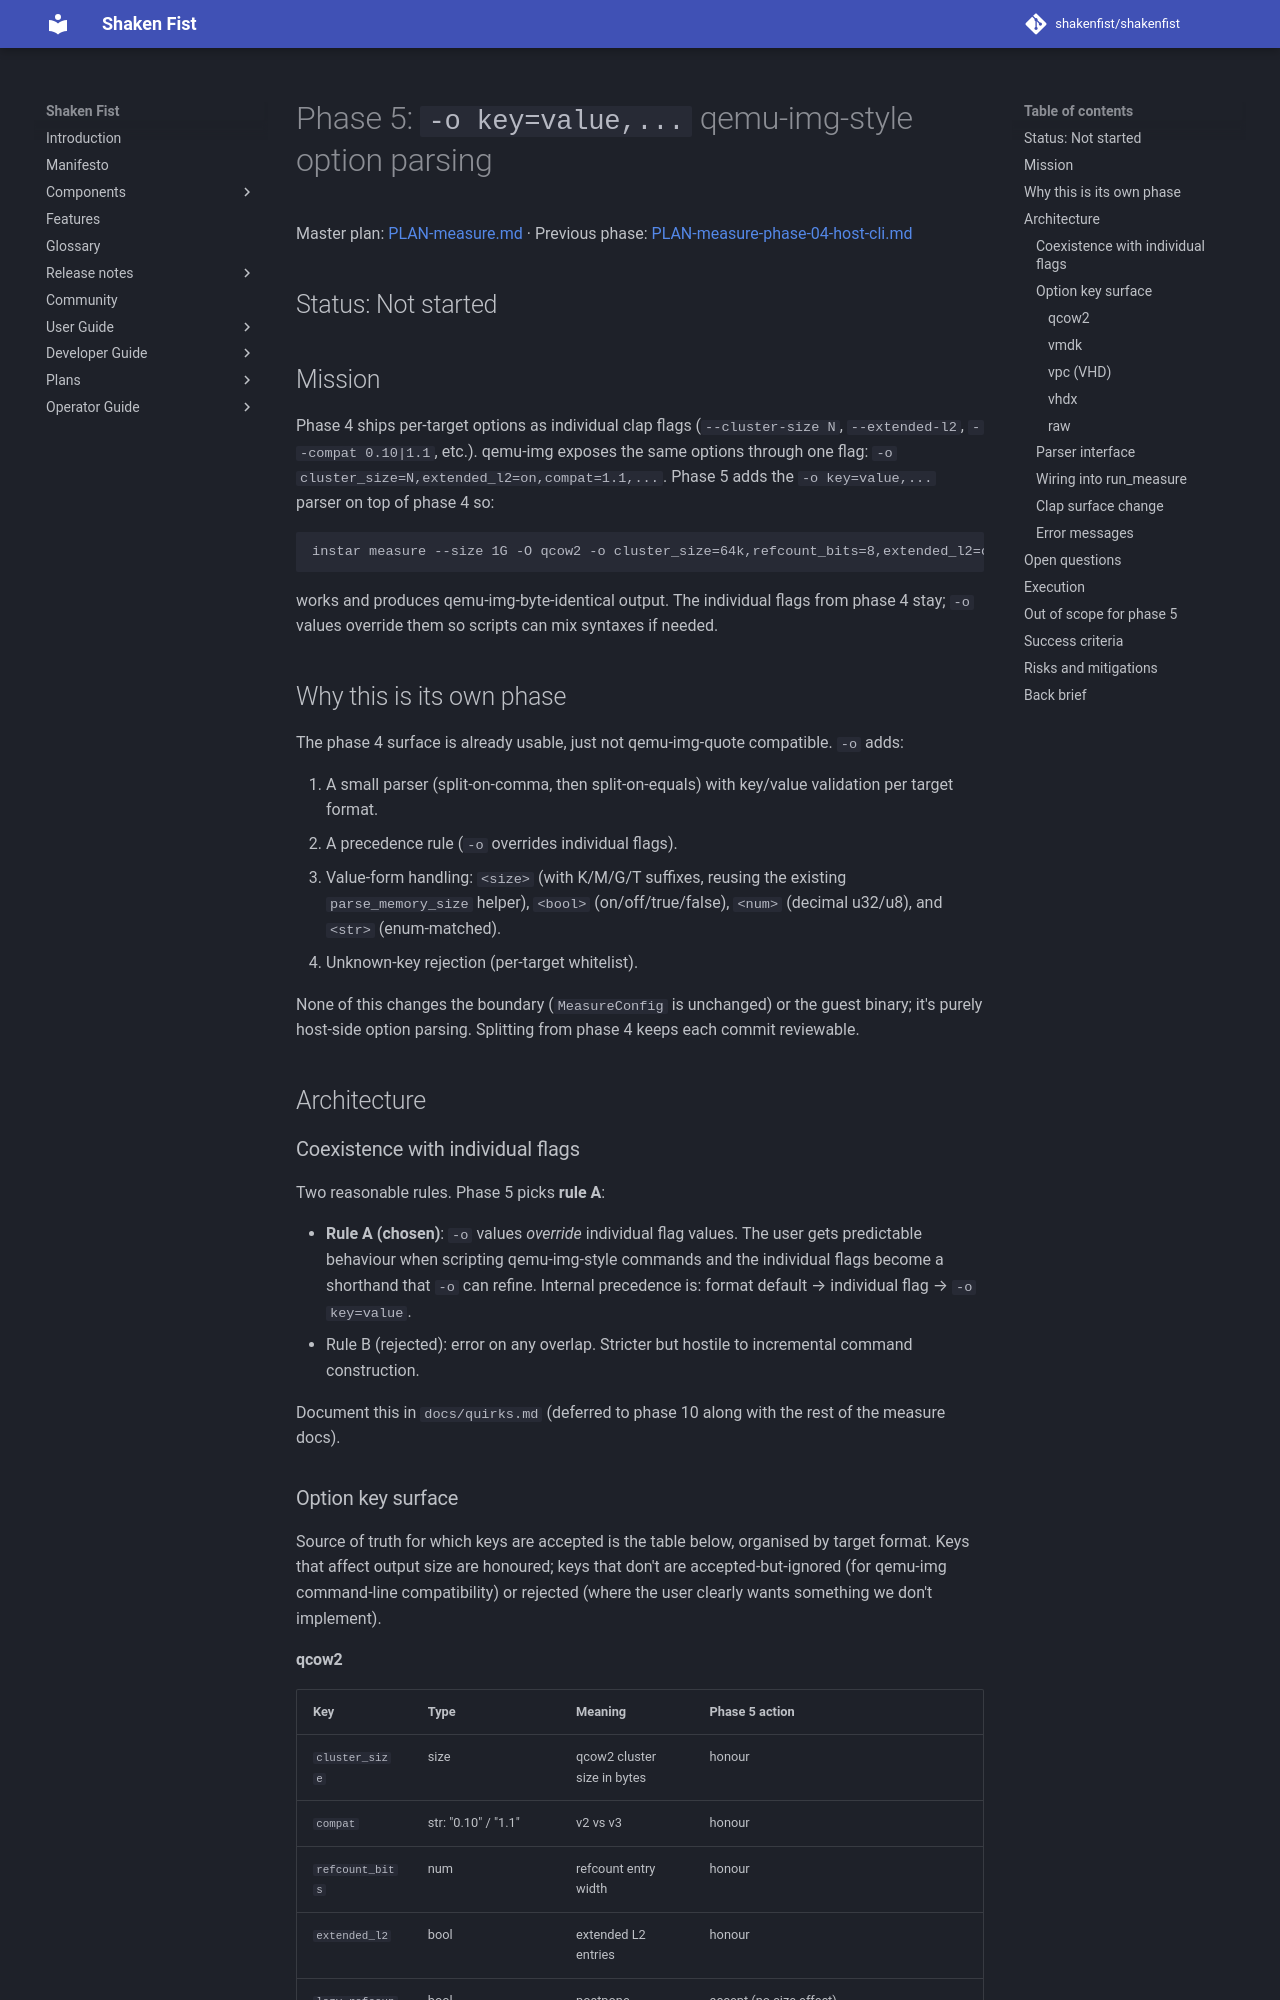

repository: shakenfist/shakenfist · page: components/instar/plans/PLAN-measure-phase-05-target-options/index.html · generator: mkdocs

# Phase 5: `-o key=value,...` qemu-img-style option parsing

Master plan: [PLAN-measure.md](/components/instar/plans/PLAN-measure/) ·
Previous phase: [PLAN-measure-phase-04-host-cli.md](/components/instar/plans/PLAN-measure-phase-04-host-cli/)

## Status: Not started

## Mission

Phase 4 ships per-target options as individual clap flags
(`--cluster-size N`, `--extended-l2`, `--compat 0.10|1.1`,
etc.). qemu-img exposes the same options through one flag:
`-o cluster_size=N,extended_l2=on,compat=1.1,...`. Phase 5
adds the `-o key=value,...` parser on top of phase 4 so:

```
instar measure --size 1G -O qcow2 -o cluster_size=64k,refcount_bits=8,extended_l2=on
```

works and produces qemu-img-byte-identical output. The
individual flags from phase 4 stay; `-o` values override
them so scripts can mix syntaxes if needed.

## Why this is its own phase

The phase 4 surface is already usable, just not qemu-img-quote
compatible. `-o` adds:

1. A small parser (split-on-comma, then split-on-equals) with
   key/value validation per target format.
2. A precedence rule (`-o` overrides individual flags).
3. Value-form handling: `<size>` (with K/M/G/T suffixes,
   reusing the existing `parse_memory_size` helper), `<bool>`
   (on/off/true/false), `<num>` (decimal u32/u8), and `<str>`
   (enum-matched).
4. Unknown-key rejection (per-target whitelist).

None of this changes the boundary (`MeasureConfig` is
unchanged) or the guest binary; it's purely host-side option
parsing. Splitting from phase 4 keeps each commit reviewable.

## Architecture

### Coexistence with individual flags

Two reasonable rules. Phase 5 picks **rule A**:

- **Rule A (chosen)**: `-o` values *override* individual flag
  values. The user gets predictable behaviour when scripting
  qemu-img-style commands and the individual flags become a
  shorthand that `-o` can refine. Internal precedence is:
  format default → individual flag → `-o key=value`.
- Rule B (rejected): error on any overlap. Stricter but
  hostile to incremental command construction.

Document this in `docs/quirks.md` (deferred to phase 10 along
with the rest of the measure docs).

### Option key surface

Source of truth for which keys are accepted is the table
below, organised by target format. Keys that affect output
size are honoured; keys that don't are accepted-but-ignored
(for qemu-img command-line compatibility) or rejected (where
the user clearly wants something we don't implement).
